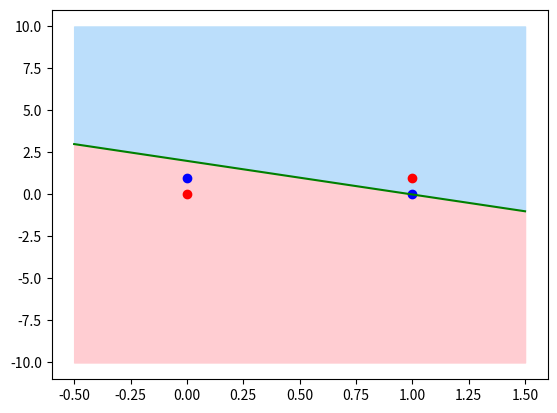

The matplotlib source for this figure:
# Linear Model    : KO
# MLP (2, 2, 1)   : OK

import matplotlib.pyplot as plt
import numpy as np

#recupérer les poids
w1 = 2		#biais
w2 = -2

#datas des points a tester
X = np.array([[1, 0], [0, 1], [0, 0], [1, 1]])
Y = np.array([1, 1, -1, -1])

#droite à tracer
x = np.linspace(-0.5, 1.5, 100)
y = 1 * w1 + x * w2

plt.fill_between(x, 10, y, color="#bbdefb")
plt.fill_between(x, -10, y, color="#ffcdd2")
plt.scatter(X[0:2, 0], X[0:2, 1], color='blue')
plt.scatter(X[2:4,0], X[2:4,1], color='red')
plt.plot(x,y, color="green")
plt.show()
plt.clf()
